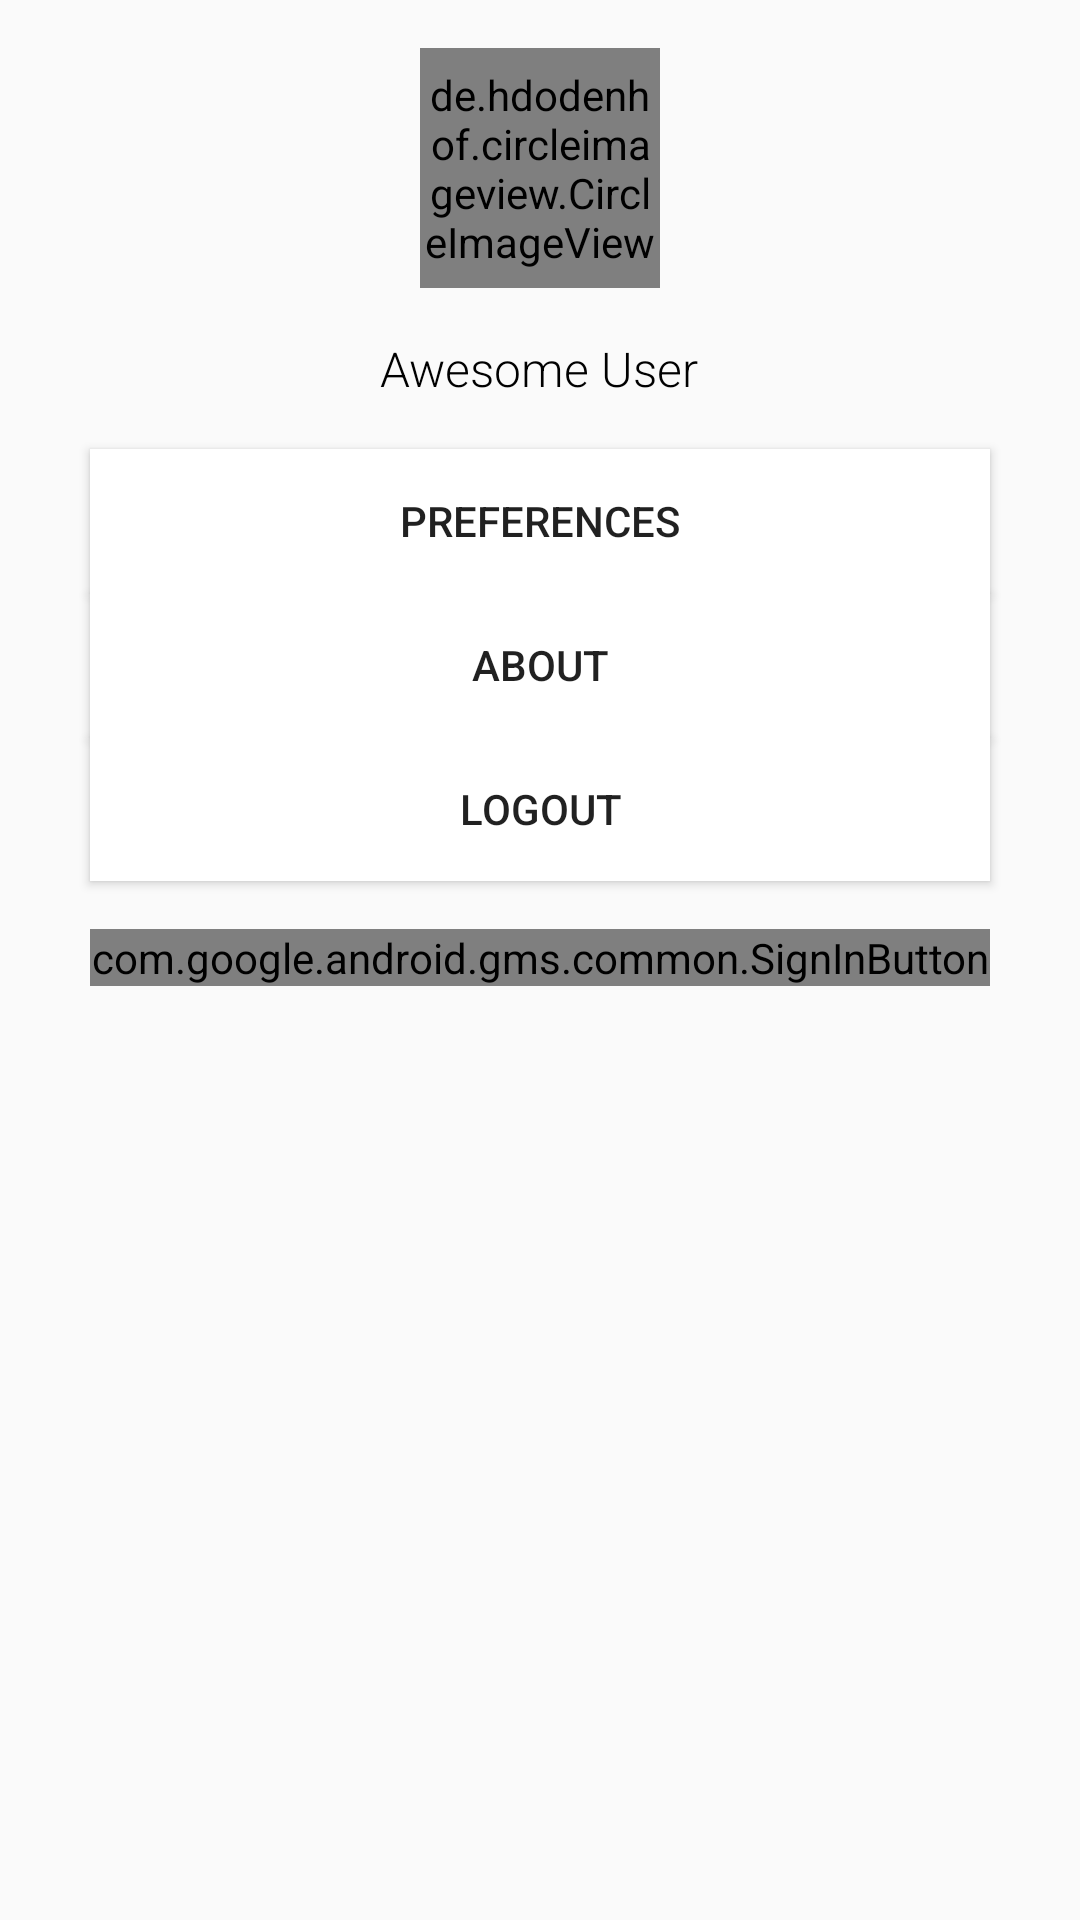

Write the Android layout XML for this screen, with the resource values it uses.
<!-- AndroidManifest.xml: application theme AppTheme -->
<!-- res/layout/fragment_user.xml -->
<?xml version="1.0" encoding="utf-8"?>
<layout xmlns:android="http://schemas.android.com/apk/res/android"
    xmlns:app="http://schemas.android.com/apk/res-auto"
    >

  <ScrollView
      android:layout_width="match_parent"
      android:layout_height="match_parent"
      android:fillViewport="true"
      >

    <LinearLayout
        android:layout_width="match_parent"
        android:layout_height="wrap_content"
        android:orientation="vertical"
        android:gravity="center_horizontal"
        >

      <de.hdodenhof.circleimageview.CircleImageView
          android:id="@+id/profile_image"
          android:layout_width="80dp"
          android:layout_height="80dp"
          android:layout_gravity="center_horizontal"
          android:layout_margin="16dp"
          android:src="@drawable/ic_account"
          app:civ_fill_color="?attr/colorPrimary"
          />

      <TextView
          android:id="@+id/user_name"
          android:layout_width="wrap_content"
          android:layout_height="wrap_content"
          android:layout_gravity="center_horizontal"
          android:layout_marginBottom="16dp"
          android:fontFamily="sans-serif-light"
          android:text="@string/awesome_user"
          android:textColor="@android:color/black"
          android:textSize="16sp"
          />

      <Button
          android:id="@+id/preferences"
          android:layout_width="300dp"
          android:layout_height="wrap_content"
          android:background="@android:color/white"
          android:text="@string/preferences"
          />

      <Button
          android:id="@+id/about"
          android:layout_width="300dp"
          android:layout_height="wrap_content"
          android:background="@android:color/white"
          android:text="@string/about"
          />

      <Button
          android:id="@+id/logout"
          android:layout_width="300dp"
          android:layout_height="wrap_content"
          android:background="@android:color/white"
          android:text="@string/logout"

          />


      <com.google.android.gms.common.SignInButton
          android:id="@+id/sign_in_button"
          android:layout_width="300dp"
          android:layout_height="wrap_content"
          android:layout_margin="16dp"
          />

    </LinearLayout>
  </ScrollView>
</layout>
<!-- resources referenced by this layout -->
<resources>
  <string name="about">About</string>
  <string name="awesome_user">Awesome User</string>
  <string name="logout">Logout</string>
  <string name="preferences">Preferences</string>
  <style name="AppTheme" parent="Theme.AppCompat.Light.NoActionBar">
      
      <item name="colorPrimary">@color/redColorPrimary</item>
      <item name="colorPrimaryDark">@color/redColorPrimaryDark</item>
      <item name="colorAccent">@color/redColorAccent</item>
    </style>
  <color name="redColorPrimary">#d80039</color>
  <color name="redColorPrimaryDark">#ff9c0029</color>
  <color name="redColorAccent">#ffff0046</color>
</resources>
